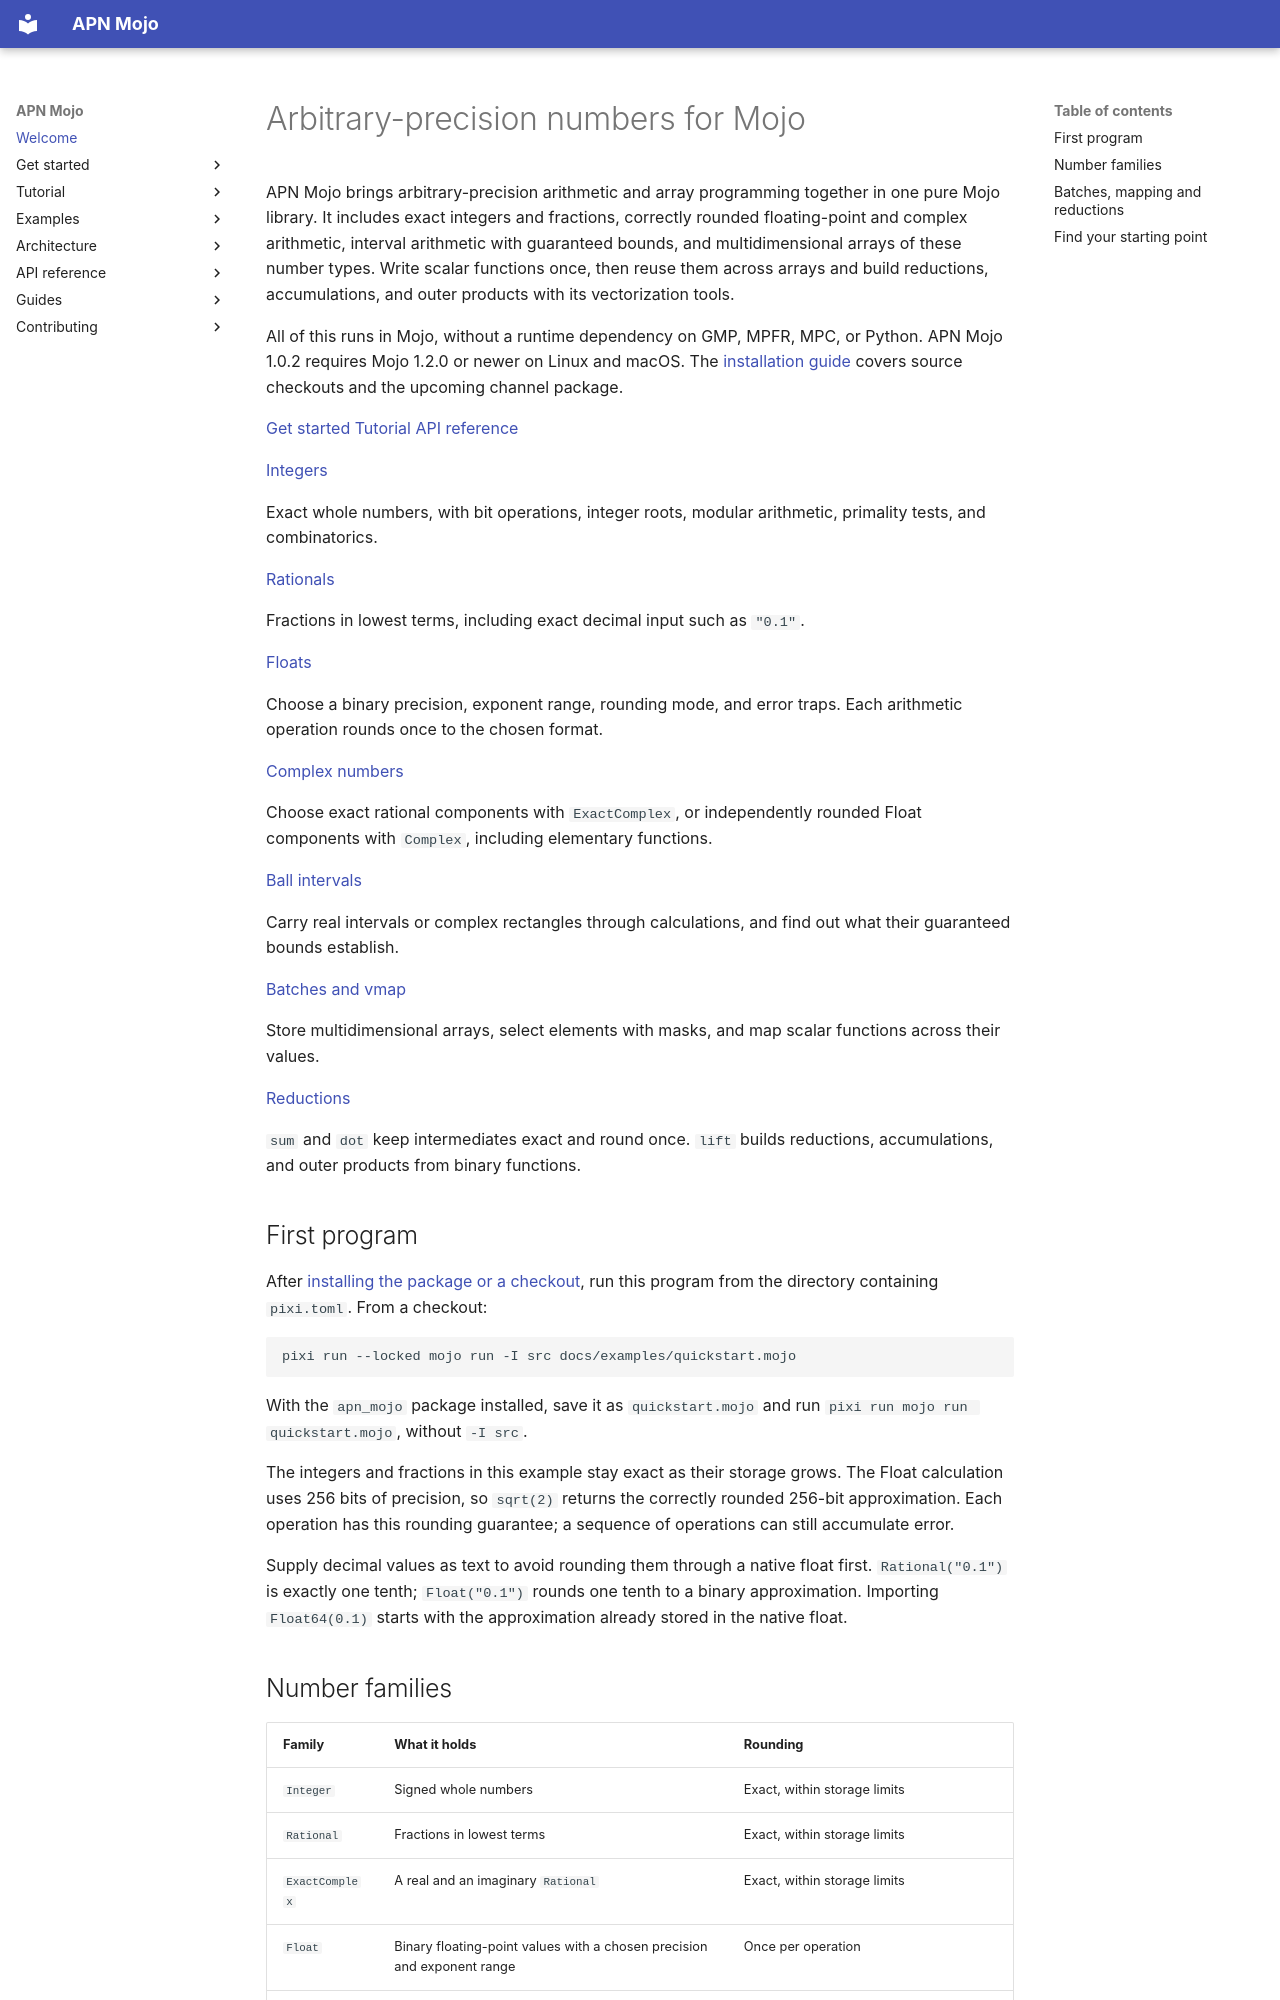

repository: Spellbound-Mojo/apn_mojo · page: index.html · generator: mkdocs

# Arbitrary-precision numbers for Mojo

<div class="hero" markdown="1">

APN Mojo brings arbitrary-precision arithmetic and array programming together
in one pure Mojo library. It includes exact integers and fractions, correctly
rounded floating-point and complex arithmetic, interval arithmetic with
guaranteed bounds, and multidimensional arrays of these number types. Write
scalar functions once, then reuse them across arrays and build reductions,
accumulations, and outer products with its vectorization tools.

All of this runs in Mojo, without a runtime dependency on GMP, MPFR, MPC, or
Python. APN Mojo 1.0.2 requires Mojo 1.2.0 or newer on Linux and macOS.
The [installation guide](start/installation.md) covers source checkouts and
the upcoming channel package.

<div class="hero-actions" markdown="1">
[Get started](start/installation.md){ .button .primary }
[Tutorial](tutorial/integers.md){ .button }
[API reference](reference/index.md){ .button }
</div>

</div>

<div class="cards" markdown="1">
<div class="card" markdown="1">
[Integers](tutorial/integers.md)

Exact whole numbers, with bit operations, integer roots, modular arithmetic,
primality tests, and combinatorics.
</div>
<div class="card" markdown="1">
[Rationals](tutorial/rationals.md)

Fractions in lowest terms, including exact decimal input such as `"0.1"`.
</div>
<div class="card" markdown="1">
[Floats](tutorial/floats.md)

Choose a binary precision, exponent range, rounding mode, and error traps.
Each arithmetic operation rounds once to the chosen format.
</div>
<div class="card" markdown="1">
[Complex numbers](tutorial/complex.md)

Choose exact rational components with `ExactComplex`, or independently
rounded Float components with `Complex`, including elementary functions.
</div>
<div class="card" markdown="1">
[Ball intervals](tutorial/balls.md)

Carry real intervals or complex rectangles through calculations, and find
out what their guaranteed bounds establish.
</div>
<div class="card" markdown="1">
[Batches and vmap](tutorial/batches.md)

Store multidimensional arrays, select elements with masks, and map scalar
functions across their values.
</div>
<div class="card" markdown="1">
[Reductions](reference/apn_mojo.md#float-sum)

`sum` and `dot` keep intermediates exact and round once. `lift` builds
reductions, accumulations, and outer products from binary functions.
</div>
</div>

## First program

After [installing the package or a checkout](start/installation.md), run this
program from the directory containing `pixi.toml`. From a checkout:

```sh
pixi run --locked mojo run -I src docs/examples/quickstart.mojo
```

With the `apn_mojo` package installed, save it as `quickstart.mojo` and run
`pixi run mojo run quickstart.mojo`, without `-I src`.

<!-- example: docs/examples/quickstart.mojo -->

The integers and fractions in this example stay exact as their storage grows.
The Float calculation uses 256 bits of precision, so `sqrt(2)` returns the
correctly rounded 256-bit approximation. Each operation has this rounding
guarantee; a sequence of operations can still accumulate error.

Supply decimal values as text to avoid rounding them through a native float
first. `Rational("0.1")` is exactly one tenth; `Float("0.1")` rounds one tenth
to a binary approximation. Importing `Float64(0.1)` starts with the
approximation already stored in the native float.
